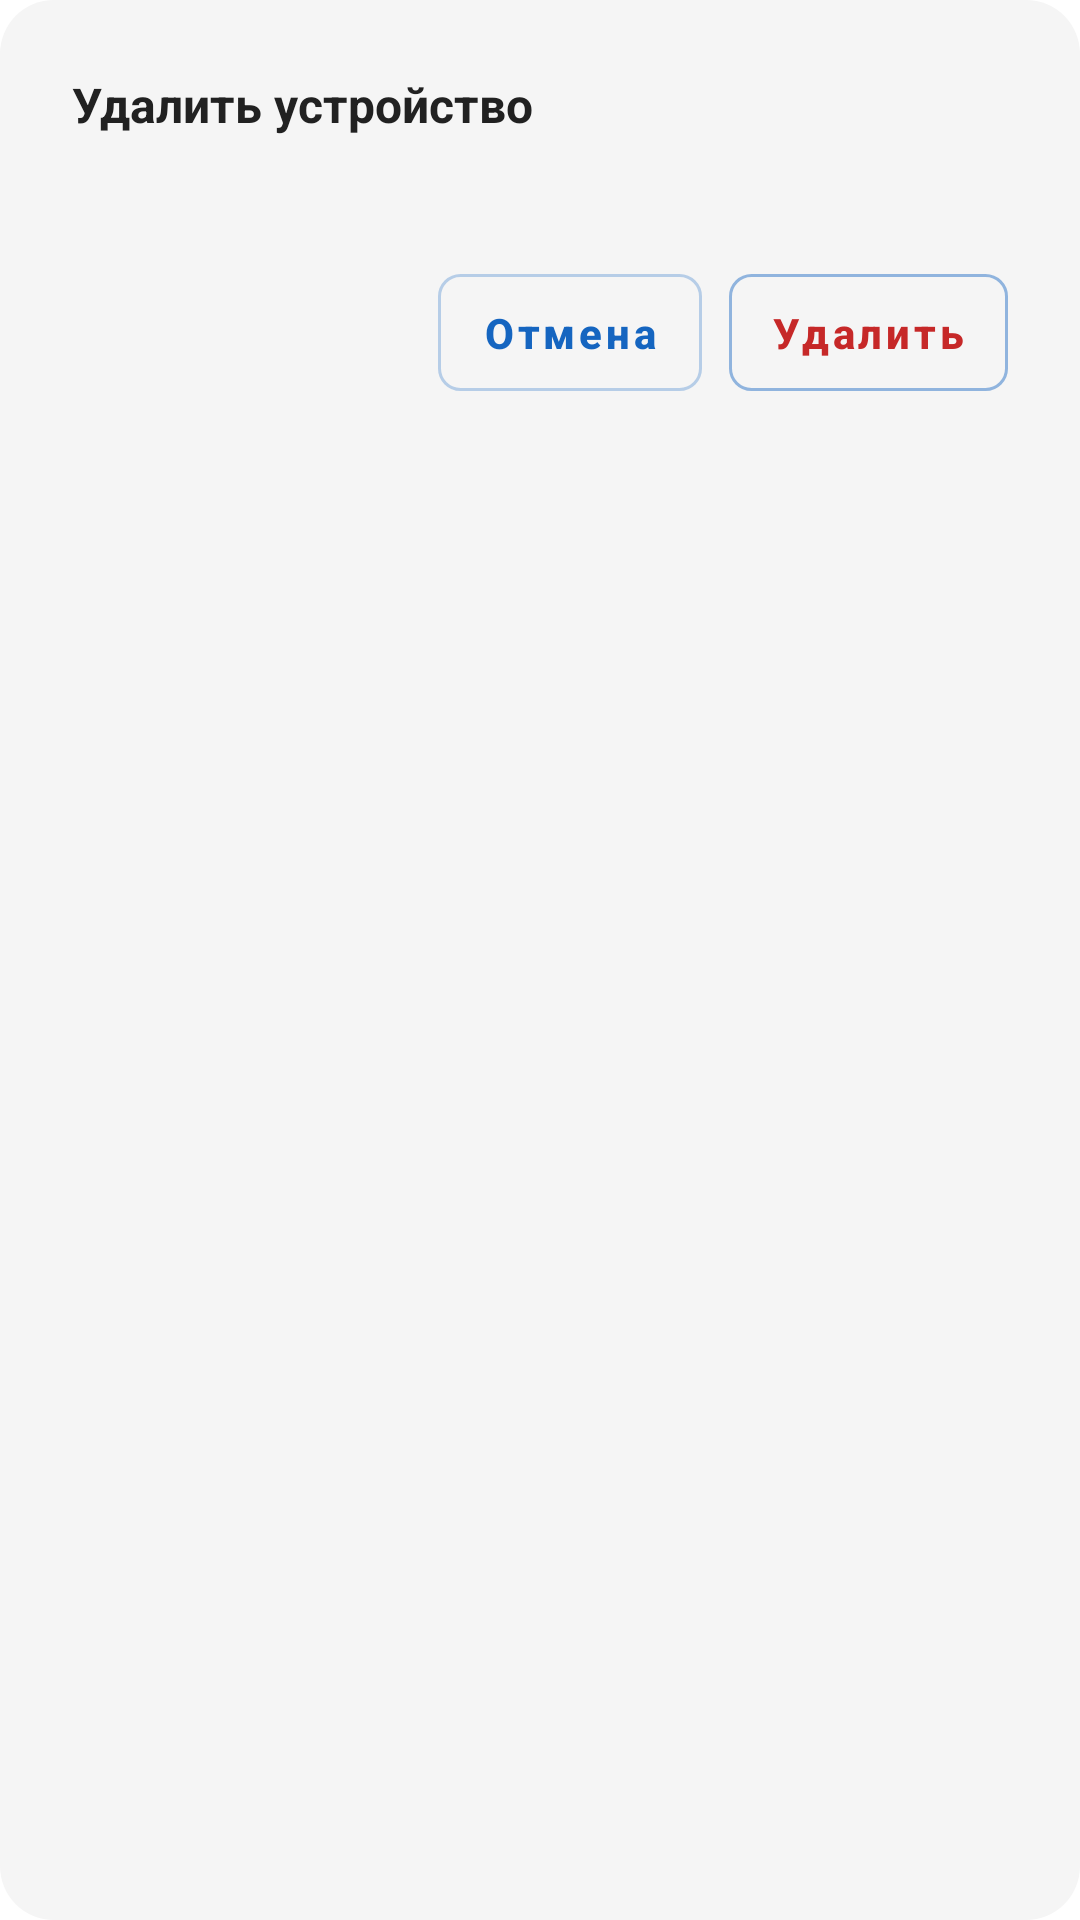

The Android layout XML behind this screen, and the referenced resources:
<!-- AndroidManifest.xml: application theme AppThemeDayNight -->
<!-- res/layout/dialog_confirm_remove_member.xml -->
<?xml version="1.0" encoding="utf-8"?>
<LinearLayout xmlns:android="http://schemas.android.com/apk/res/android"
    android:layout_width="match_parent"
    android:layout_height="wrap_content"
    android:orientation="vertical"
    android:padding="24dp"
    android:background="@drawable/dialog_bg">

    <TextView
        android:id="@+id/tvConfirmRemoveTitle"
        android:layout_width="match_parent"
        android:layout_height="wrap_content"
        android:text="@string/vsm_cabinet_remove_member"
        android:textColor="@color/vsm_restore_card_title"
        android:textSize="16sp"
        android:textStyle="bold" />

    <TextView
        android:id="@+id/tvConfirmRemoveMessage"
        android:layout_width="match_parent"
        android:layout_height="wrap_content"
        android:layout_marginTop="10dp"
        android:textColor="@color/vsm_restore_card_body"
        android:textSize="13sp" />

    <LinearLayout
        android:layout_width="match_parent"
        android:layout_height="wrap_content"
        android:layout_marginTop="18dp"
        android:gravity="end"
        android:orientation="horizontal">

        <Button
            android:id="@+id/btnConfirmRemoveCancel"
            android:layout_width="wrap_content"
            android:layout_height="wrap_content"
            android:background="@drawable/cabinet_outline_button_bg"
            android:minHeight="38dp"
            android:paddingStart="14dp"
            android:paddingEnd="14dp"
            android:text="@string/vsm_cabinet_cancel"
            android:textAllCaps="false"
            android:textColor="@color/vsm_link"
            android:textSize="14sp"
            android:textStyle="bold" />

        <Button
            android:id="@+id/btnConfirmRemoveConfirm"
            android:layout_width="wrap_content"
            android:layout_height="wrap_content"
            android:layout_marginStart="9dp"
            android:background="@drawable/cabinet_danger_outline_button_bg"
            android:minHeight="38dp"
            android:paddingStart="14dp"
            android:paddingEnd="14dp"
            android:text="@string/vsm_cabinet_remove"
            android:textAllCaps="false"
            android:textColor="@color/vsm_sub_urgent"
            android:textSize="14sp"
            android:textStyle="bold" />
    </LinearLayout>

</LinearLayout>
<!-- resources referenced by this layout -->
<resources>
  <color name="vsm_link">#1565C0</color>
  <color name="vsm_restore_card_body">#616161</color>
  <color name="vsm_restore_card_title">#212121</color>
  <color name="vsm_sub_urgent">#C62828</color>
  <!-- drawable cabinet_danger_outline_button_bg (drawable) -->
  <?xml version="1.0" encoding="utf-8"?>
  <shape xmlns:android="http://schemas.android.com/apk/res/android"
      android:shape="rectangle">
      <solid android:color="@android:color/transparent" />
      <corners android:radius="7dp" />
      <stroke
          android:width="1dp"
          android:color="@color/vsm_cabinet_danger_border" />
  </shape>
  <!-- drawable cabinet_outline_button_bg (drawable) -->
  <?xml version="1.0" encoding="utf-8"?>
  <shape xmlns:android="http://schemas.android.com/apk/res/android"
      android:shape="rectangle">
      <solid android:color="@android:color/transparent" />
      <corners android:radius="7dp" />
      <stroke
          android:width="1dp"
          android:color="@color/vsm_cabinet_border_strong" />
  </shape>
  <!-- drawable dialog_bg (drawable) -->
  <?xml version="1.0" encoding="utf-8"?>
  <shape xmlns:android="http://schemas.android.com/apk/res/android"
      android:shape="rectangle">
      <solid android:color="@color/vsm_surface2" />
      <corners android:radius="18dp" />
  </shape>
  <string name="vsm_cabinet_cancel">Отмена</string>
  <string name="vsm_cabinet_remove">Удалить</string>
  <string name="vsm_cabinet_remove_member">Удалить устройство</string>
  <style name="AppThemeDayNight" parent="Theme.MaterialComponents.DayNight">
          <item name="colorPrimary">@color/vsm_link</item>
          <item name="colorPrimaryDark">@color/vsm_toolbar</item>
          <item name="colorAccent">@color/colorAccent</item>
          <item name="colorControlNormal">@color/colorAccent</item>
      </style>
  <color name="vsm_cabinet_danger_border">#73C62828</color>
  <color name="vsm_cabinet_border_strong">#471565C0</color>
  <color name="vsm_surface2">#F5F5F5</color>
  <color name="vsm_toolbar">#1F2344</color>
  <color name="colorAccent">#000000</color>
</resources>
